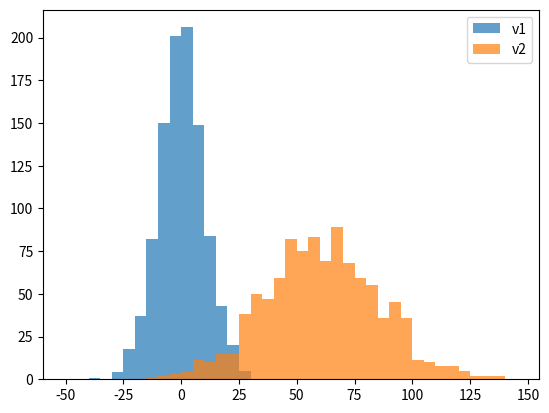
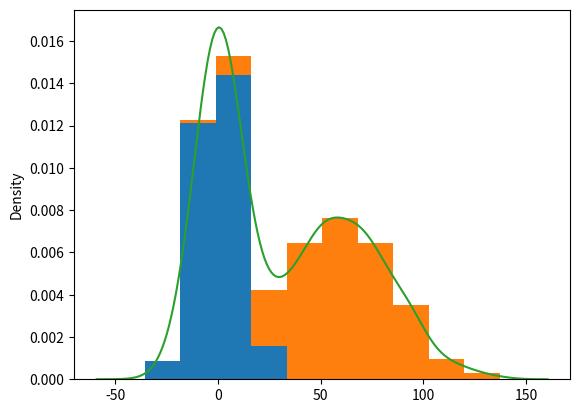
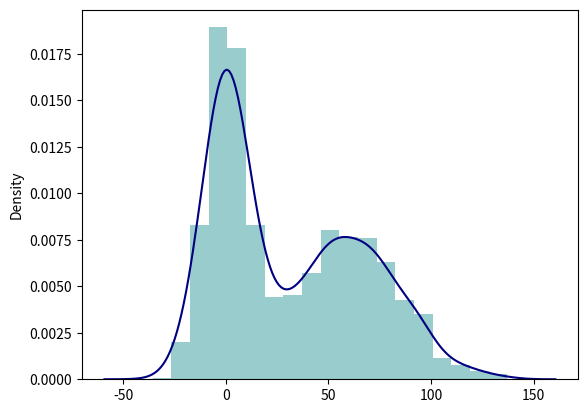

Python code for these plots, in order: (Note: this script raises an exception after producing the figures.)
import pandas as pd
import numpy as np
import matplotlib.pyplot as plt
import seaborn as sns

np.random.seed(1234)

v1 = pd.Series(np.random.normal(0,10,1000), name='v1')
v2 = pd.Series(2*v1 + np.random.normal(60,15,1000), name='v2')

plt.figure()
plt.hist(v1, alpha=0.7, bins=np.arange(-50, 150, 5), label='v1')
plt.hist(v2, alpha=0.7, bins=np.arange(-50, 150, 5), label='v2')
plt.legend()

# plt.show()

plt.figure()
plt.hist([v1,v2], histtype='bar', stacked=True, density=True);
v3 = np.concatenate((v1,v2))
print(v3)
sns.kdeplot(v3);
# plt.show()


plt.figure()
sns.distplot(v3, hist_kws={'color':'Teal'}, kde_kws={'color': 'Navy'})
# plt.show()

sns.jointplot(v1, v2, alpha=0.5)
# plt.show()

grid = sns.jointplot(v1, v2, alpha=0.5)
grid.ax_joint.set_aspect('equal')
# plt.show()

sns.jointplot(v1, v2, kind='hex')
# plt.show()

sns.set_style('white')
sns.jointplot(v1, v2, kind='kde',shape=0)
plt.show()


